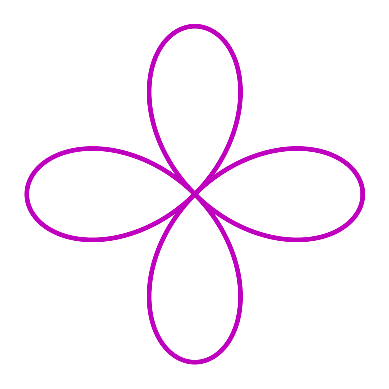
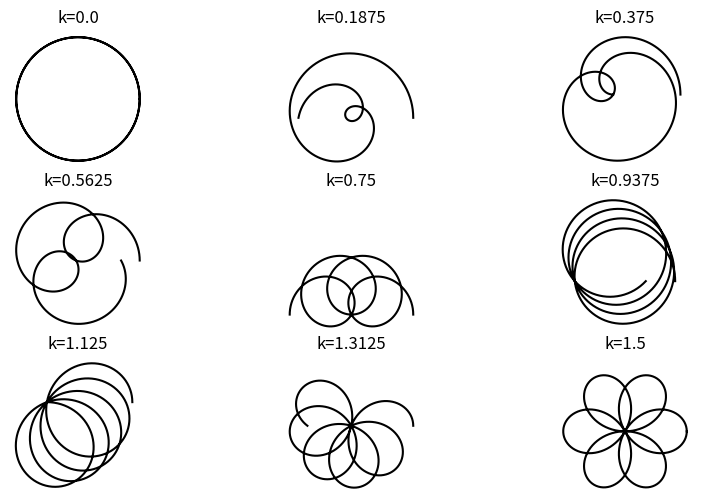

Source code (Python) for these figures, in order:
# import libraries
import numpy as np
import matplotlib.pyplot as plt

k = 2

# If k is an integer, the curve will be rose-shaped with
#   2k petals if k is even, and
#    k petals if k is odd.

t = np.linspace(0,4*np.pi,1000)

x = np.cos(k*t) * np.cos(t)
y = np.cos(k*t) * np.sin(t)

plt.plot(x,y,'m',linewidth=3)
plt.axis('square')
plt.axis('off')
plt.show()




fig,ax = plt.subplots(3,3,figsize=(10,6))
row, col = np.indices((3, 3))

kk = np.linspace(0,1.5,9)

for i in range(9):

  k = kk[i]#i/2

  x = np.cos(k*t) * np.cos(t)
  y = np.cos(k*t) * np.sin(t)

  r = row.ravel()[i]
  c = col.ravel()[i]

  ax[r,c].plot(x,y,'k')
  ax[r,c].axis('off')
  ax[r,c].axis('square')
  ax[r,c].set_title('k=%s'%k)

plt.show()

